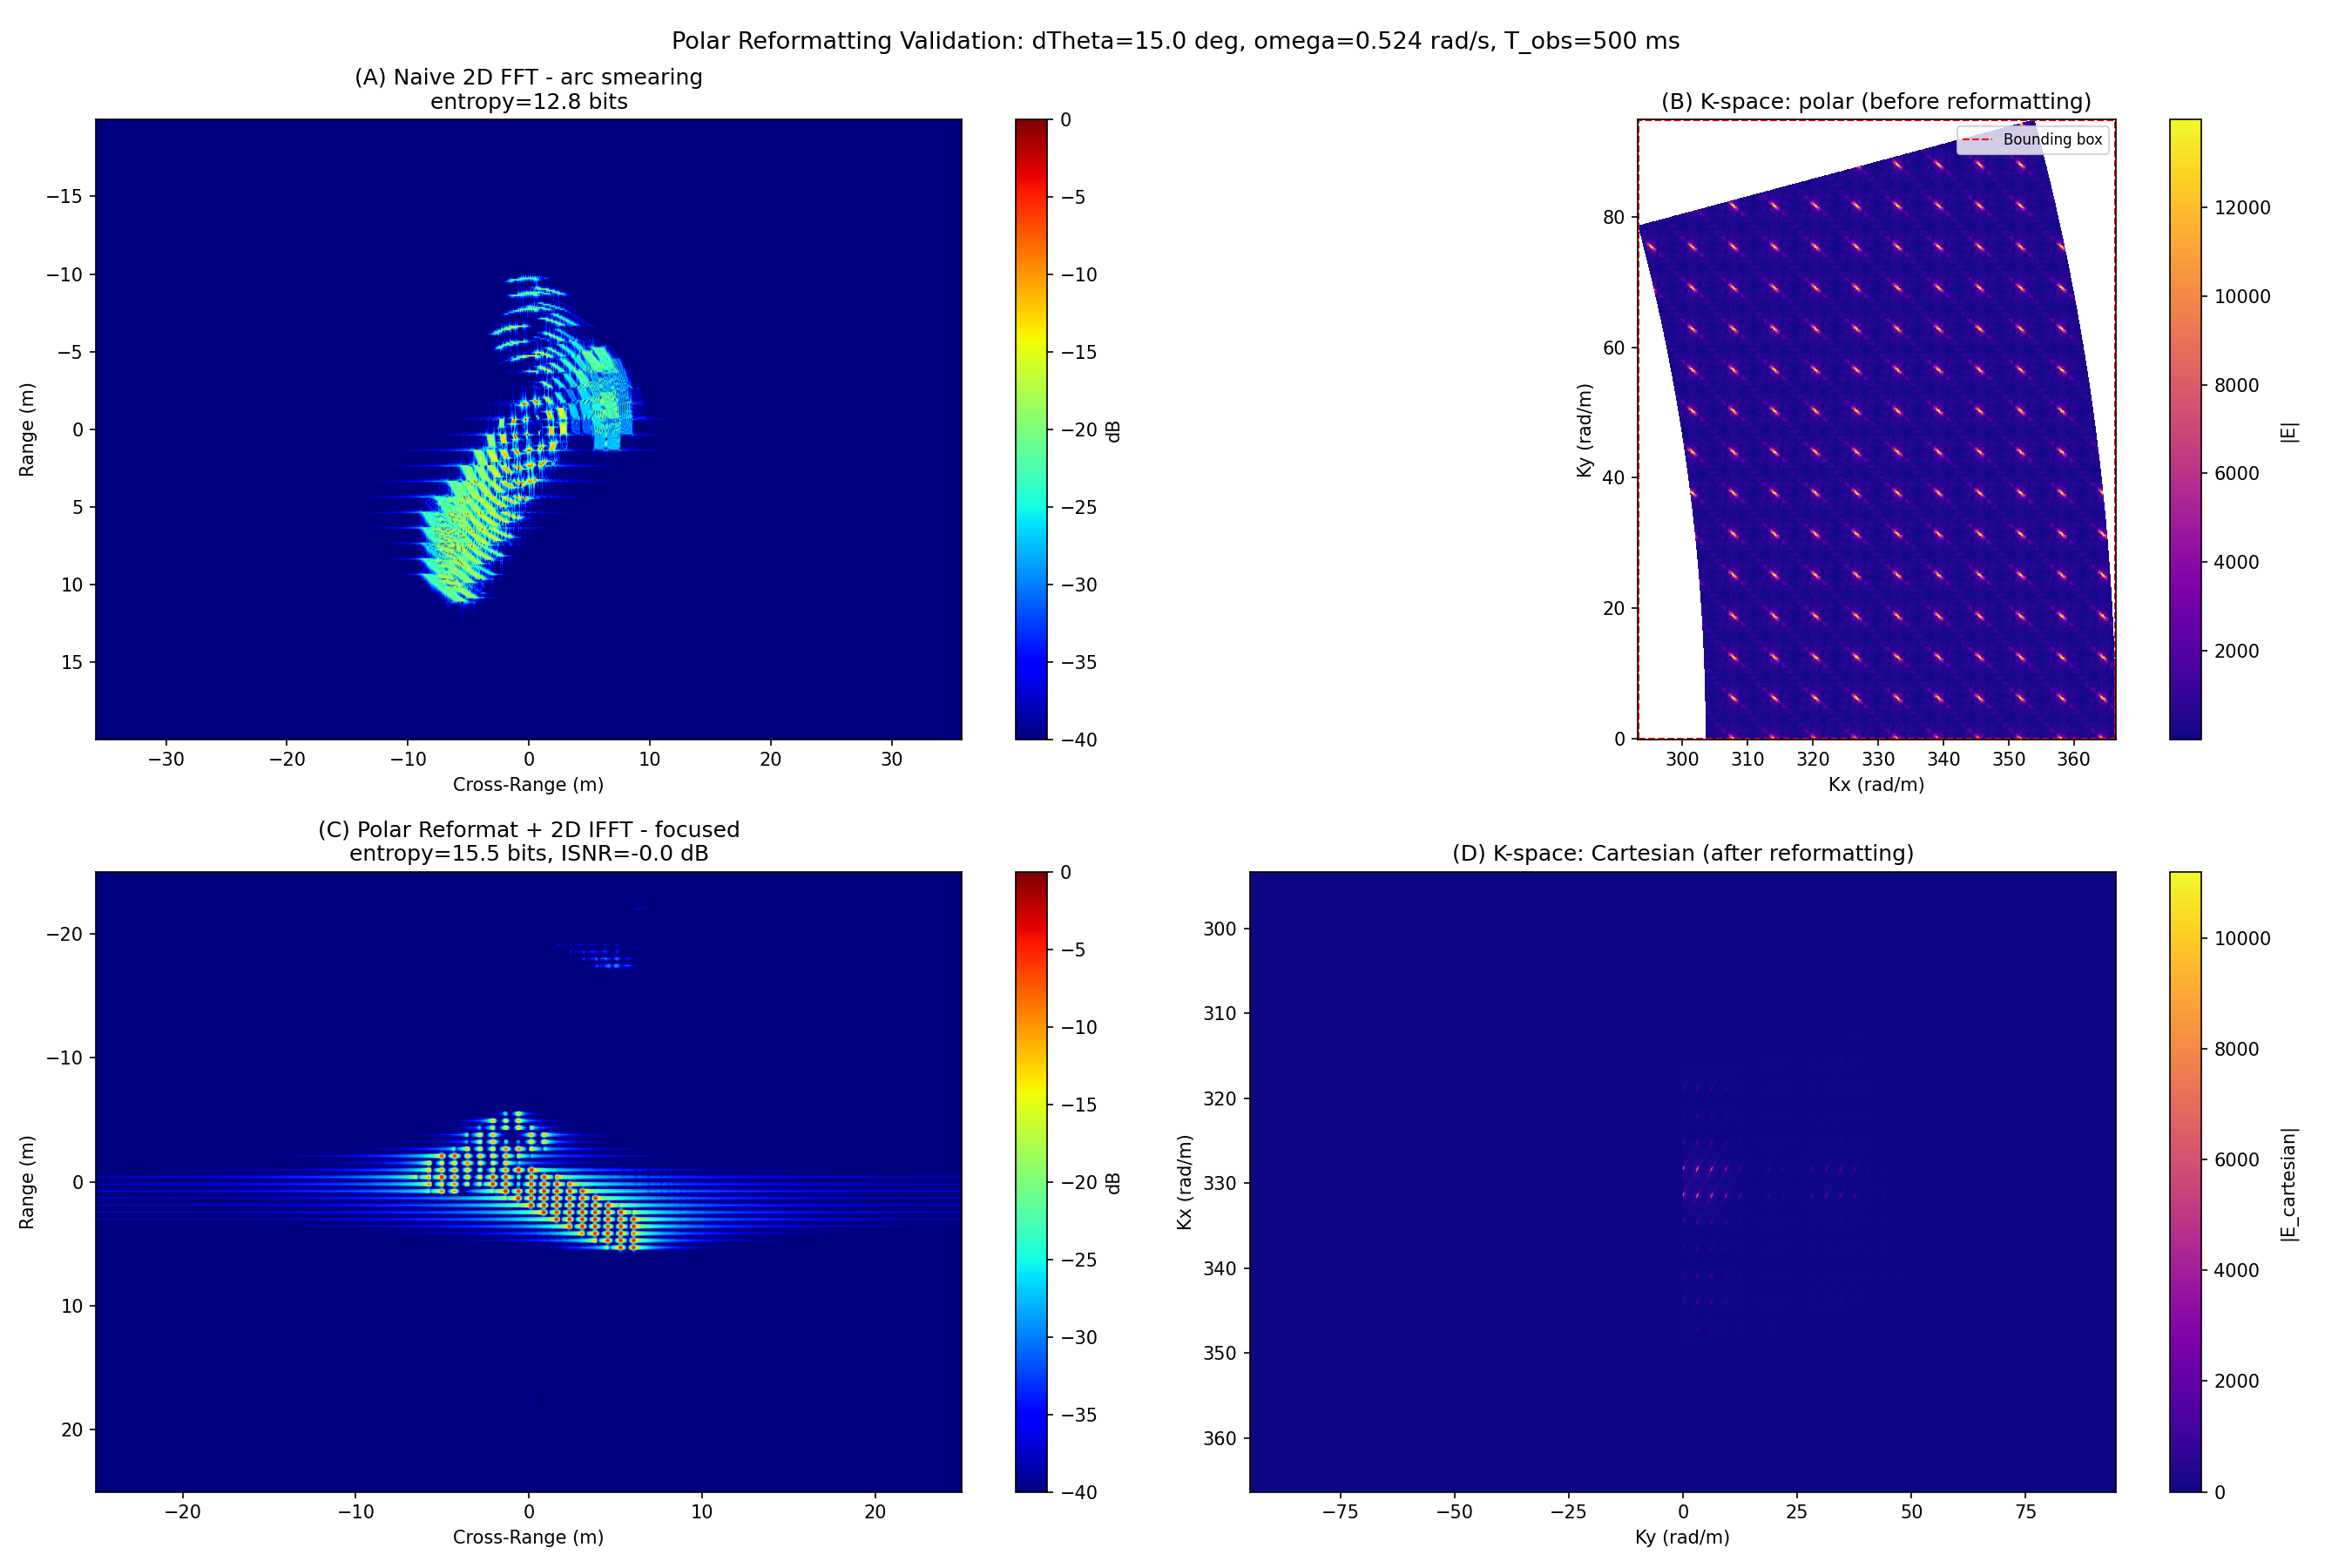

Generate this figure with Python:
"""Демо валидации полярной переформатизации (Этап 7.3).

Генерирует одну цель с большим углом поворота и выводит три графика:
  (A) Naive 2D FFT (без переформатизации) — артефакт дуг
  (B) K-space: до vs после переформатизации
  (C) Polar Reformatting + 2D IFFT — сфокусированное изображение

Запуск:
    python -m examples.demo_polar_reformatting_validation
"""
import sys
import os

sys.path.insert(0, os.path.join(os.path.dirname(__file__), ".."))

import math
import numpy as np
import matplotlib.pyplot as plt

from models.radar import Radar
from models.target import Target
from simulation.raw_generator import generate_raw_matrix
from processing.range_compress import range_compress
from processing.azimuth_compress import azimuth_compress, compute_amplitude
from processing.polar_reformat import (
    build_kspace_grid, design_cartesian_grid,
    interpolate_polar_to_cartesian, process_blind_zones,
    form_image_2d, compute_amplitude_db,
    compute_image_entropy, compute_isnr,
    plot_kspace, plot_kspace_cartesian,
)

SPEED_OF_LIGHT = 3e8


def run(
    f_c=8e9,
    spectr_w=1.5e9,
    ang=5.0,
    R0=500_000.0,
    omega=0.524,
    pri=0.0005,
    num_pulses=1000,
    satellite="ICEsat2",
    Xmax=40.0,
    Ymax=30.0,
    Xmax_scene=50.0,
    Ymax_scene=50.0,
    nifft_size=2048,
    verbose=True,
):
    T_obs = num_pulses * pri
    delta_theta_rad = omega * T_obs
    delta_theta_deg = math.degrees(delta_theta_rad)

    if verbose:
        print("=" * 60)
        print("  VALIDATION: Polar Reformatting for Large-Angle ISAR")
        print("=" * 60)
        print(f"  Frequency:   {f_c / 1e9:.1f} GHz")
        print(f"  Bandwidth:   {spectr_w / 1e9:.1f} GHz")
        print(f"  omega:       {omega:.4f} rad/s")
        print(f"  PRI:         {pri * 1e3:.2f} ms")
        print(f"  Pulses:      {num_pulses}")
        print(f"  T_obs:       {T_obs * 1e3:.1f} ms")
        print(f"  Delta_theta: {delta_theta_deg:.2f} deg ({delta_theta_rad:.4f} rad)")
        print(f"  V:           0 m/s (Turntable)")
        print("=" * 60)

    # ── Генерация данных ──────────────────────────────────────────────────
    radar = Radar(c=SPEED_OF_LIGHT, f_c=f_c, Xmax=Xmax, Ymax=Ymax,
                  spectr_w=spectr_w, ph_c=0.0, ang=ang, nifft_size=nifft_size)
    filename = f"matrices/matrices_{satellite}_high.pkl"
    target = Target(filename, pri=pri, num_pulses=num_pulses,
                    R0=R0, V=0.0, alpha=0.0, omega=omega)
    E, f_r = generate_raw_matrix(radar, target)
    M, N = E.shape

    # ── K-space ───────────────────────────────────────────────────────────
    kspace = build_kspace_grid(f_r, omega, pri, N)
    Kx, Ky = kspace["Kx"], kspace["Ky"]
    k, theta = kspace["k"], kspace["theta"]

    # ── (A) Наивный метод: стандартный конвейер без переформатизации ───────
    P, P_abs, range_axis, dr = range_compress(E, f_r, R0=R0)
    I_naive, azimuth_axis, _ = azimuth_compress(
        P.astype(np.complex128), omega, f_c, pri=pri
    )
    amp_naive = compute_amplitude(I_naive, mode="db")
    extent_naive = [azimuth_axis[0], azimuth_axis[-1], range_axis[-1], range_axis[0]]
    entropy_naive = compute_image_entropy(I_naive)

    # ── (B) K-space: до и после переформатизации ─────────────────────────
    grid = design_cartesian_grid(k, theta, Xmax_scene, Ymax_scene)
    E_cart = interpolate_polar_to_cartesian(E, k, theta, grid, method="linear")
    kz = grid["kx_axis"]
    ky = grid["ky_axis"]
    blind = process_blind_zones(E_cart, kz, ky, window_type="taylor",
                                apply_zero_pad=True, pad_factor=2, nbar=4, sll=-35.0)
    E_final = blind["E_final"]

    # ── (C) Polar Reformatting + 2D IFFT ──────────────────────────────────
    I_complex, x_axis, y_axis, x_span, y_span = form_image_2d(
        E_final, grid["dkx"], grid["dky"]
    )
    amp_bilinear = compute_amplitude_db(I_complex)
    extent_bilinear = [y_axis[0], y_axis[-1], x_axis[-1], x_axis[0]]
    entropy_bilinear = compute_image_entropy(I_complex)

    # ISNR: сравниваем с "размытым" (наивным) изображением
    # Интерполяция наивного изображения для сравнения
    isnr = compute_isnr(I_complex[:M, :N], I_naive)

    if verbose:
        print(f"\n=== Metrics ===")
        print(f"  Entropy (naive):     {entropy_naive:.2f} bits")
        print(f"  Entropy (reformat):  {entropy_bilinear:.2f} bits")
        print(f"  Entropy improvement: {(entropy_naive - entropy_bilinear):.2f} bits "
              f"({(entropy_naive - entropy_bilinear) / entropy_naive * 100:.1f}%)")
        print(f"  ISNR:                {isnr:.1f} dB")

    # ── Построение графиков (Шаг 7.3) ────────────────────────────────────
    fig = plt.figure(figsize=(18, 12))

    # (A) Наивное изображение
    ax1 = fig.add_subplot(2, 2, 1)
    im1 = ax1.imshow(amp_naive, aspect="auto", cmap="jet",
                     extent=extent_naive, vmin=-40, vmax=0)
    ax1.set_xlabel("Cross-Range (m)")
    ax1.set_ylabel("Range (m)")
    ax1.set_title(f"(A) Naive 2D FFT - arc smearing\nentropy={entropy_naive:.1f} bits")
    plt.colorbar(im1, ax=ax1, label="dB")

    # (B) K-space: до и после
    ax2 = fig.add_subplot(2, 2, 2)
    kx_axis = grid["kx_axis"]
    ky_axis = grid["ky_axis"]
    ax2_left = ax2
    plot_kspace(Kx, Ky, E, ax=ax2_left,
                title="(B) K-space: polar (before reformatting)")

    # (C) Финальное изображение
    ax3 = fig.add_subplot(2, 2, 3)
    im3 = ax3.imshow(amp_bilinear, aspect="auto", cmap="jet",
                     extent=extent_bilinear, vmin=-40, vmax=0)
    ax3.set_xlabel("Cross-Range (m)")
    ax3.set_ylabel("Range (m)")
    ax3.set_title(f"(C) Polar Reformat + 2D IFFT - focused\n"
                  f"entropy={entropy_bilinear:.1f} bits, ISNR={isnr:.1f} dB")
    plt.colorbar(im3, ax=ax3, label="dB")

    # (D) K-space после переформатизации
    ax4 = fig.add_subplot(2, 2, 4)
    plot_kspace_cartesian(E_final, grid, ax=ax4,
                          title="(D) K-space: Cartesian (after reformatting)")

    fig.suptitle(
        f"Polar Reformatting Validation: dTheta={delta_theta_deg:.1f} deg, "
        f"omega={omega:.3f} rad/s, T_obs={T_obs * 1e3:.0f} ms",
        fontsize=13,
    )
    plt.tight_layout()

    out_dir = os.path.dirname(os.path.abspath(__file__))
    fig_path = os.path.join(out_dir, "demo_polar_reformatting_validation.png")
    plt.savefig(fig_path, dpi=150)
    if sys.flags.interactive:
        plt.show()
    else:
        plt.close(fig)
        print(f"\nSaved: {fig_path}")

    return {
        "amp_naive": amp_naive,
        "amp_bilinear": amp_bilinear,
        "entropy_naive": entropy_naive,
        "entropy_bilinear": entropy_bilinear,
        "isnr": isnr,
    }


if __name__ == "__main__":
    run(verbose=True)
